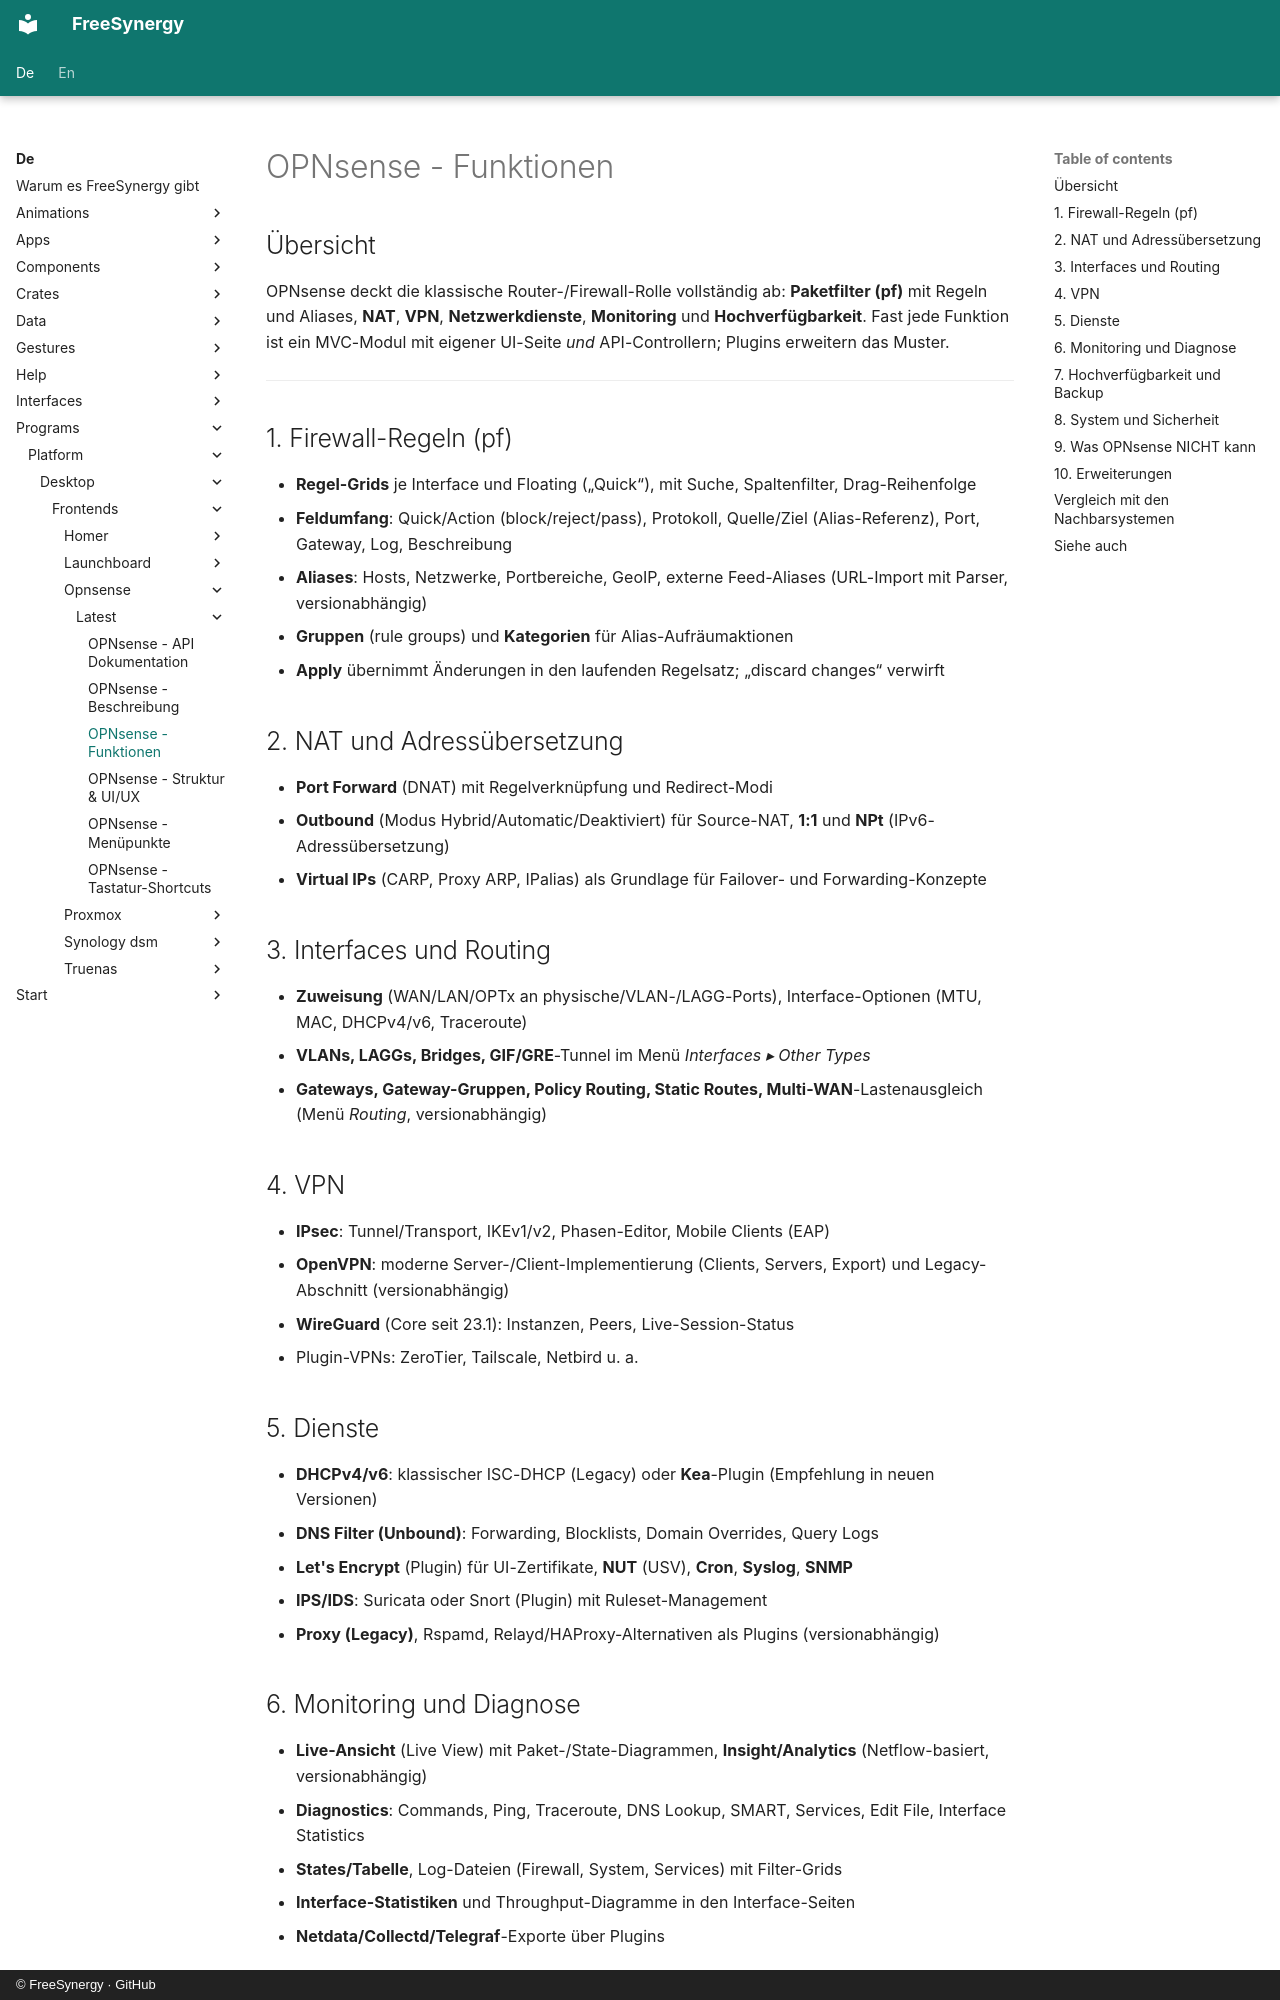

repository: FreeSynergy/fs-documentation · page: de/programs/platform/desktop/frontends/opnsense/latest/features/index.html · generator: mkdocs · copyright: © FreeSynergy · GitHub

# OPNsense - Funktionen

## Übersicht

OPNsense deckt die klassische Router-/Firewall-Rolle vollständig ab: **Paketfilter (pf)** mit Regeln und Aliases, **NAT**, **VPN**, **Netzwerkdienste**, **Monitoring** und **Hochverfügbarkeit**. Fast jede Funktion ist ein MVC-Modul mit eigener UI-Seite *und* API-Controllern; Plugins erweitern das Muster.

---

## 1. Firewall-Regeln (pf)

- **Regel-Grids** je Interface und Floating („Quick“), mit Suche, Spaltenfilter, Drag-Reihenfolge
- **Feldumfang**: Quick/Action (block/reject/pass), Protokoll, Quelle/Ziel (Alias-Referenz), Port, Gateway, Log, Beschreibung
- **Aliases**: Hosts, Netzwerke, Portbereiche, GeoIP, externe Feed-Aliases (URL-Import mit Parser, versionabhängig)
- **Gruppen** (rule groups) und **Kategorien** für Alias-Aufräumaktionen
- **Apply** übernimmt Änderungen in den laufenden Regelsatz; „discard changes“ verwirft

## 2. NAT und Adressübersetzung

- **Port Forward** (DNAT) mit Regelverknüpfung und Redirect-Modi
- **Outbound** (Modus Hybrid/Automatic/Deaktiviert) für Source-NAT, **1:1** und **NPt** (IPv6-Adressübersetzung)
- **Virtual IPs** (CARP, Proxy ARP, IPalias) als Grundlage für Failover- und Forwarding-Konzepte

## 3. Interfaces und Routing

- **Zuweisung** (WAN/LAN/OPTx an physische/VLAN-/LAGG-Ports), Interface-Optionen (MTU, MAC, DHCPv4/v6, Traceroute)
- **VLANs, LAGGs, Bridges, GIF/GRE**-Tunnel im Menü *Interfaces ▸ Other Types*
- **Gateways, Gateway-Gruppen, Policy Routing, Static Routes, Multi-WAN**-Lastenausgleich (Menü *Routing*, versionabhängig)

## 4. VPN

- **IPsec**: Tunnel/Transport, IKEv1/v2, Phasen-Editor, Mobile Clients (EAP)
- **OpenVPN**: moderne Server-/Client-Implementierung (Clients, Servers, Export) und Legacy-Abschnitt (versionabhängig)
- **WireGuard** (Core seit 23.1): Instanzen, Peers, Live-Session-Status
- Plugin-VPNs: ZeroTier, Tailscale, Netbird u. a.

## 5. Dienste

- **DHCPv4/v6**: klassischer ISC-DHCP (Legacy) oder **Kea**-Plugin (Empfehlung in neuen Versionen)
- **DNS Filter (Unbound)**: Forwarding, Blocklists, Domain Overrides, Query Logs
- **Let's Encrypt** (Plugin) für UI-Zertifikate, **NUT** (USV), **Cron**, **Syslog**, **SNMP**
- **IPS/IDS**: Suricata oder Snort (Plugin) mit Ruleset-Management
- **Proxy (Legacy)**, Rspamd, Relayd/HAProxy-Alternativen als Plugins (versionabhängig)

## 6. Monitoring und Diagnose

- **Live-Ansicht** (Live View) mit Paket-/State-Diagrammen, **Insight/Analytics** (Netflow-basiert, versionabhängig)
- **Diagnostics**: Commands, Ping, Traceroute, DNS Lookup, SMART, Services, Edit File, Interface Statistics
- **States/Tabelle**, Log-Dateien (Firewall, System, Services) mit Filter-Grids
- **Interface-Statistiken** und Throughput-Diagramme in den Interface-Seiten
- **Netdata/Collectd/Telegraf**-Exporte über Plugins
